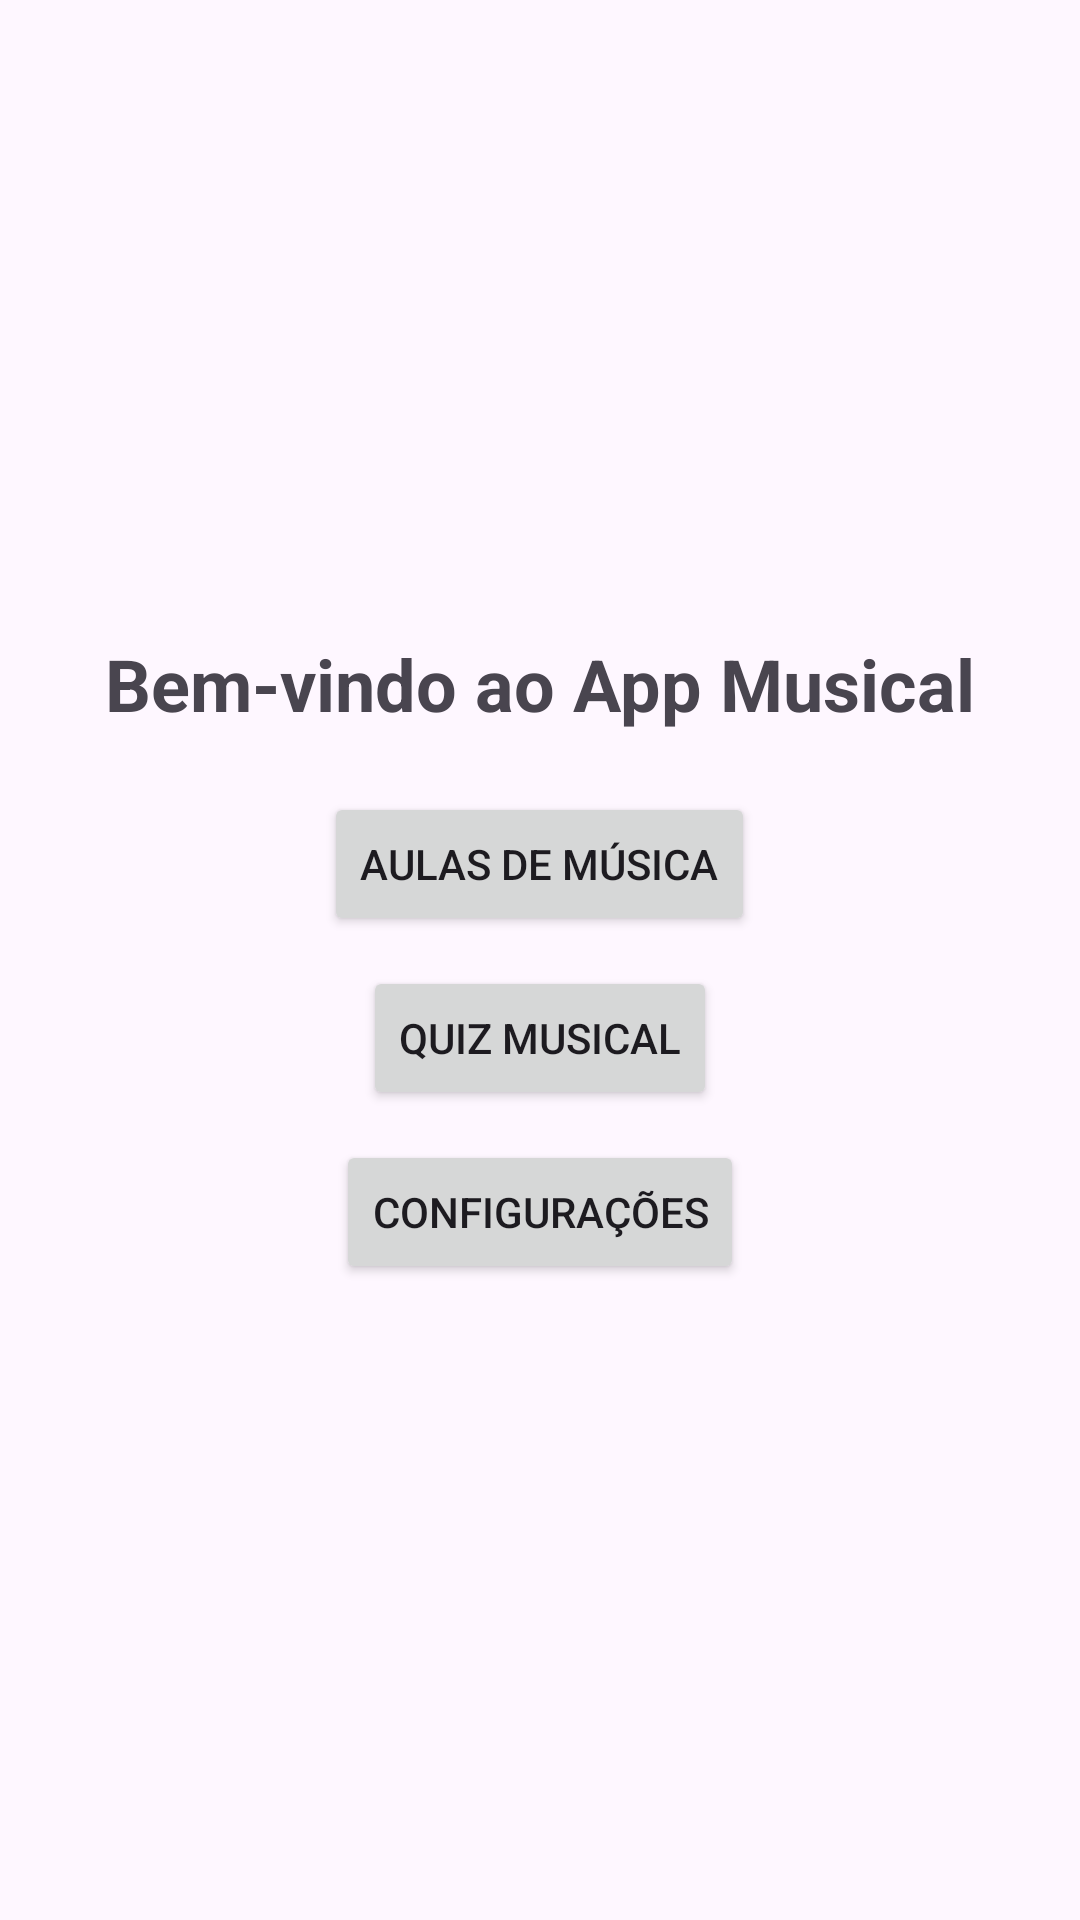

The Android layout XML behind this screen, and the referenced resources:
<!-- AndroidManifest.xml: application theme Theme.Sprint3doracorde -->
<!-- res/layout/activity_home.xml -->
<LinearLayout xmlns:android="http://schemas.android.com/apk/res/android"
    android:layout_width="match_parent"
    android:layout_height="match_parent"
    android:orientation="vertical"
    android:padding="16dp"
    android:gravity="center">

    <TextView
        android:layout_width="wrap_content"
        android:layout_height="wrap_content"
        android:text="@string/welcome_message"
        android:textSize="24sp"
        android:textStyle="bold"
        android:layout_marginBottom="20dp" />

    <Button
        android:id="@+id/btn_lessons"
        android:layout_width="wrap_content"
        android:layout_height="wrap_content"
        android:text="@string/music_lessons"
        android:layout_marginBottom="10dp" />

    <Button
        android:id="@+id/btn_quiz"
        android:layout_width="wrap_content"
        android:layout_height="wrap_content"
        android:text="@string/music_quiz"
        android:layout_marginBottom="10dp" />

    <Button
        android:id="@+id/btn_settings"
        android:layout_width="wrap_content"
        android:layout_height="wrap_content"
        android:text="@string/settings" />

</LinearLayout>
<!-- resources referenced by this layout -->
<resources>
  <string name="music_lessons">Aulas de Música</string>
  <string name="music_quiz">Quiz Musical</string>
  <string name="settings">Configurações</string>
  <string name="welcome_message">Bem-vindo ao App Musical</string>
  <style name="Theme.Sprint3doracorde" parent="Base.Theme.Sprint3doracorde" />
  <style name="Base.Theme.Sprint3doracorde" parent="Theme.Material3.DayNight.NoActionBar">
          
          
      </style>
</resources>
